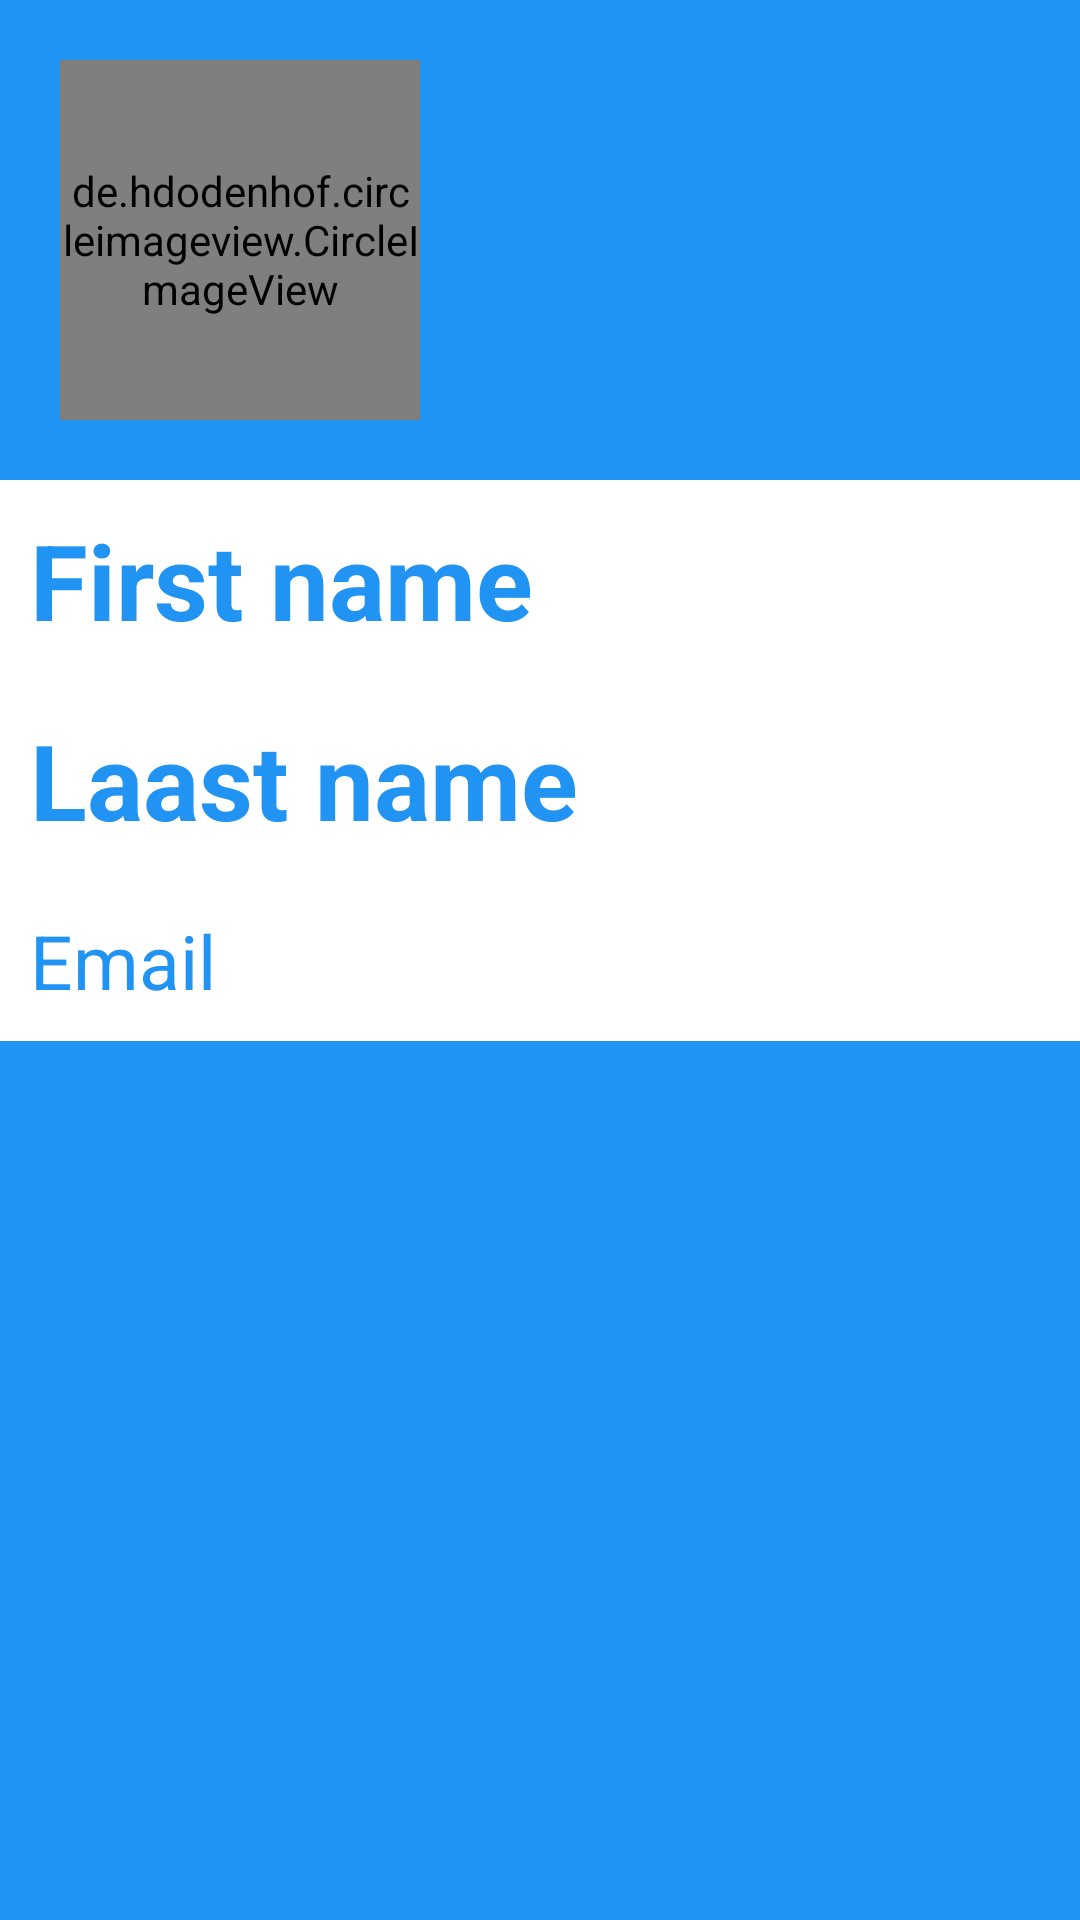

Android layout source for this screen:
<!-- AndroidManifest.xml: application theme Theme.LoginAndRegistrationWithFragment -->
<!-- res/layout/user_info_dialog_layout.xml -->
<?xml version="1.0" encoding="utf-8"?>
<LinearLayout
    xmlns:android="http://schemas.android.com/apk/res/android"
    android:layout_width="match_parent"
    android:layout_height="wrap_content"
    android:orientation="vertical"
    android:background="#2193F3">
    
    <de.hdodenhof.circleimageview.CircleImageView
        android:layout_width="120dp"
        android:layout_height="120dp"
        android:layout_margin="20dp"
        android:src="@drawable/user_profile_pic"/>

    <LinearLayout
        android:layout_width="match_parent"
        android:layout_height="wrap_content"
        android:orientation="vertical"
        android:background="@color/white">

        <TextView
            android:layout_width="match_parent"
            android:layout_height="wrap_content"
            android:text="First name"
            android:textStyle="bold"
            android:textSize="35sp"
            android:textColor="#2193F3"
            android:layout_gravity="center"
            android:layout_margin="10dp"/>

        <TextView
            android:layout_width="match_parent"
            android:layout_height="wrap_content"
            android:text="Laast name"
            android:textStyle="bold"
            android:textSize="35sp"
            android:textColor="#2193F3"
            android:layout_gravity="center"
            android:layout_margin="10dp"/>

        <TextView
            android:layout_width="match_parent"
            android:layout_height="wrap_content"
            android:text="Email"
            android:textSize="25sp"
            android:textColor="#2193F3"
            android:layout_gravity="center"
            android:layout_margin="10dp"/>



    </LinearLayout>



</LinearLayout>
<!-- resources referenced by this layout -->
<resources>
  <color name="white">#FFFFFFFF</color>
  <style name="Theme.LoginAndRegistrationWithFragment" parent="Theme.MaterialComponents.DayNight.NoActionBar">
          
          <item name="colorPrimary">@color/purple_500</item>
          <item name="colorPrimaryVariant">@color/purple_700</item>
          <item name="colorOnPrimary">@color/white</item>
          
          <item name="colorSecondary">@color/teal_200</item>
          <item name="colorSecondaryVariant">@color/teal_700</item>
          <item name="colorOnSecondary">@color/black</item>
          
          <item name="android:statusBarColor">?attr/colorPrimaryVariant</item>
          
      </style>
  <color name="purple_500">#FF6200EE</color>
  <color name="purple_700">#FF3700B3</color>
  <color name="teal_200">#FF03DAC5</color>
  <color name="teal_700">#FF018786</color>
  <color name="black">#FF000000</color>
</resources>
